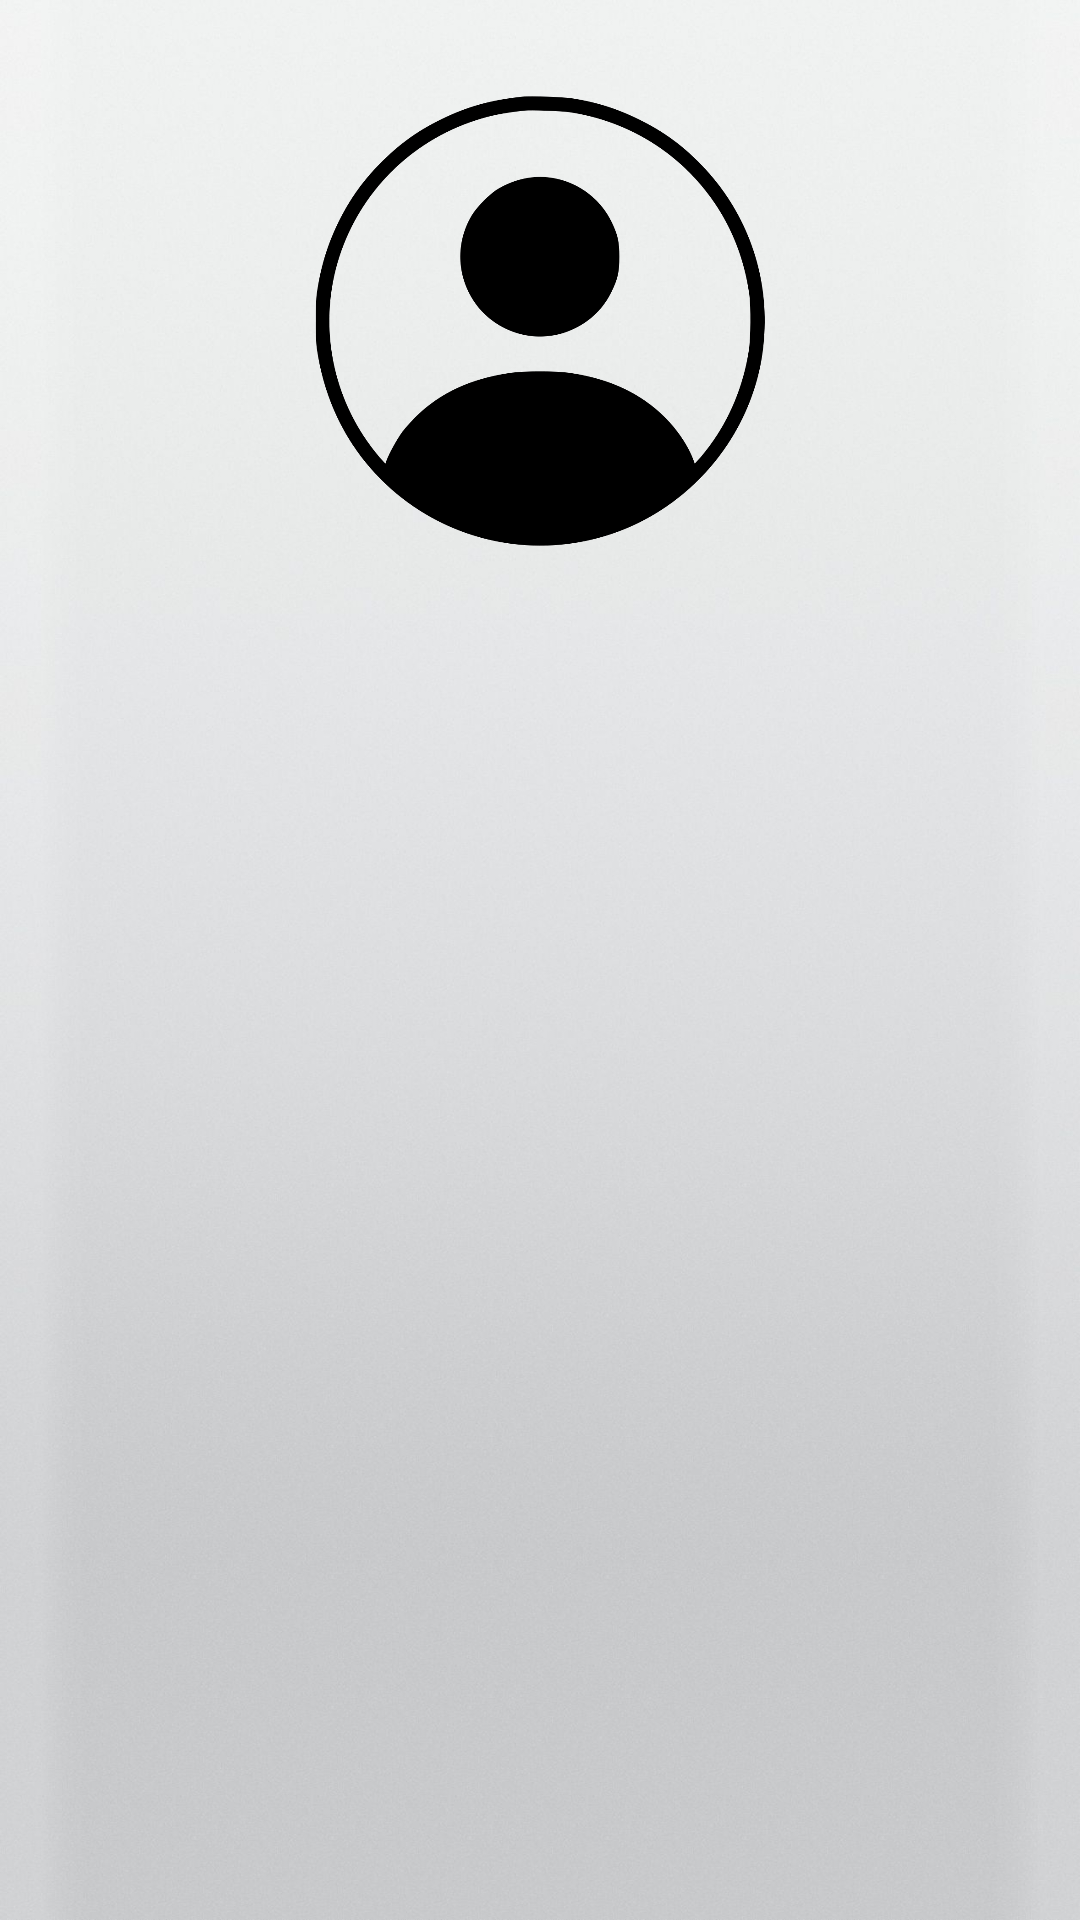

This screen was rendered from an Android layout file. Write that file and the resources it references.
<!-- AndroidManifest.xml: application theme Theme.AppCompat.Light.NoActionBar -->
<!-- res/layout/activity_user_profile.xml -->
<?xml version="1.0" encoding="utf-8"?>
<RelativeLayout
    xmlns:android="http://schemas.android.com/apk/res/android"
    android:layout_width="match_parent"
    android:layout_height="match_parent"
    android:layout_gravity="center_horizontal"
    android:background="@drawable/back2">

    
    <ImageView
        android:id="@+id/profileImageView"
        android:layout_width="150dp"
        android:layout_height="150dp"
        android:layout_centerHorizontal="true"
        android:layout_marginTop="32dp"
        android:src="@drawable/profile_picture"/>

    
    <TextView
        android:id="@+id/nameTextView"
        android:layout_width="wrap_content"
        android:layout_height="wrap_content"
        android:layout_below="@id/profileImageView"
        android:layout_centerHorizontal="true"
        android:layout_marginTop="16dp"
        android:text=""
        android:textSize="18sp"/>

    <TextView
        android:id="@+id/emailTextView"
        android:layout_width="wrap_content"
        android:layout_height="wrap_content"
        android:layout_below="@id/nameTextView"
        android:layout_centerHorizontal="true"
        android:layout_marginTop="8dp"
        android:text=""
        android:textSize="16sp"
        android:textColor="#777"/>

    <TextView
        android:id="@+id/bloodGroupTextView"
        android:layout_width="wrap_content"
        android:layout_height="wrap_content"
        android:layout_below="@id/emailTextView"
        android:layout_centerHorizontal="true"
        android:layout_marginTop="8dp"
        android:text=""
        android:textSize="16sp"/>

    <TextView
        android:id="@+id/genderTextView"
        android:layout_width="wrap_content"
        android:layout_height="wrap_content"
        android:layout_below="@id/bloodGroupTextView"
        android:layout_centerHorizontal="true"
        android:layout_marginTop="8dp"
        android:text=""
        android:textSize="16sp"/>

</RelativeLayout>
<!-- resources referenced by this layout -->
<resources>
  <!-- drawable back2: jpg bitmap (drawable, 100577 bytes) -->
  <!-- drawable profile_picture: png bitmap (drawable, 33000 bytes) -->
</resources>
